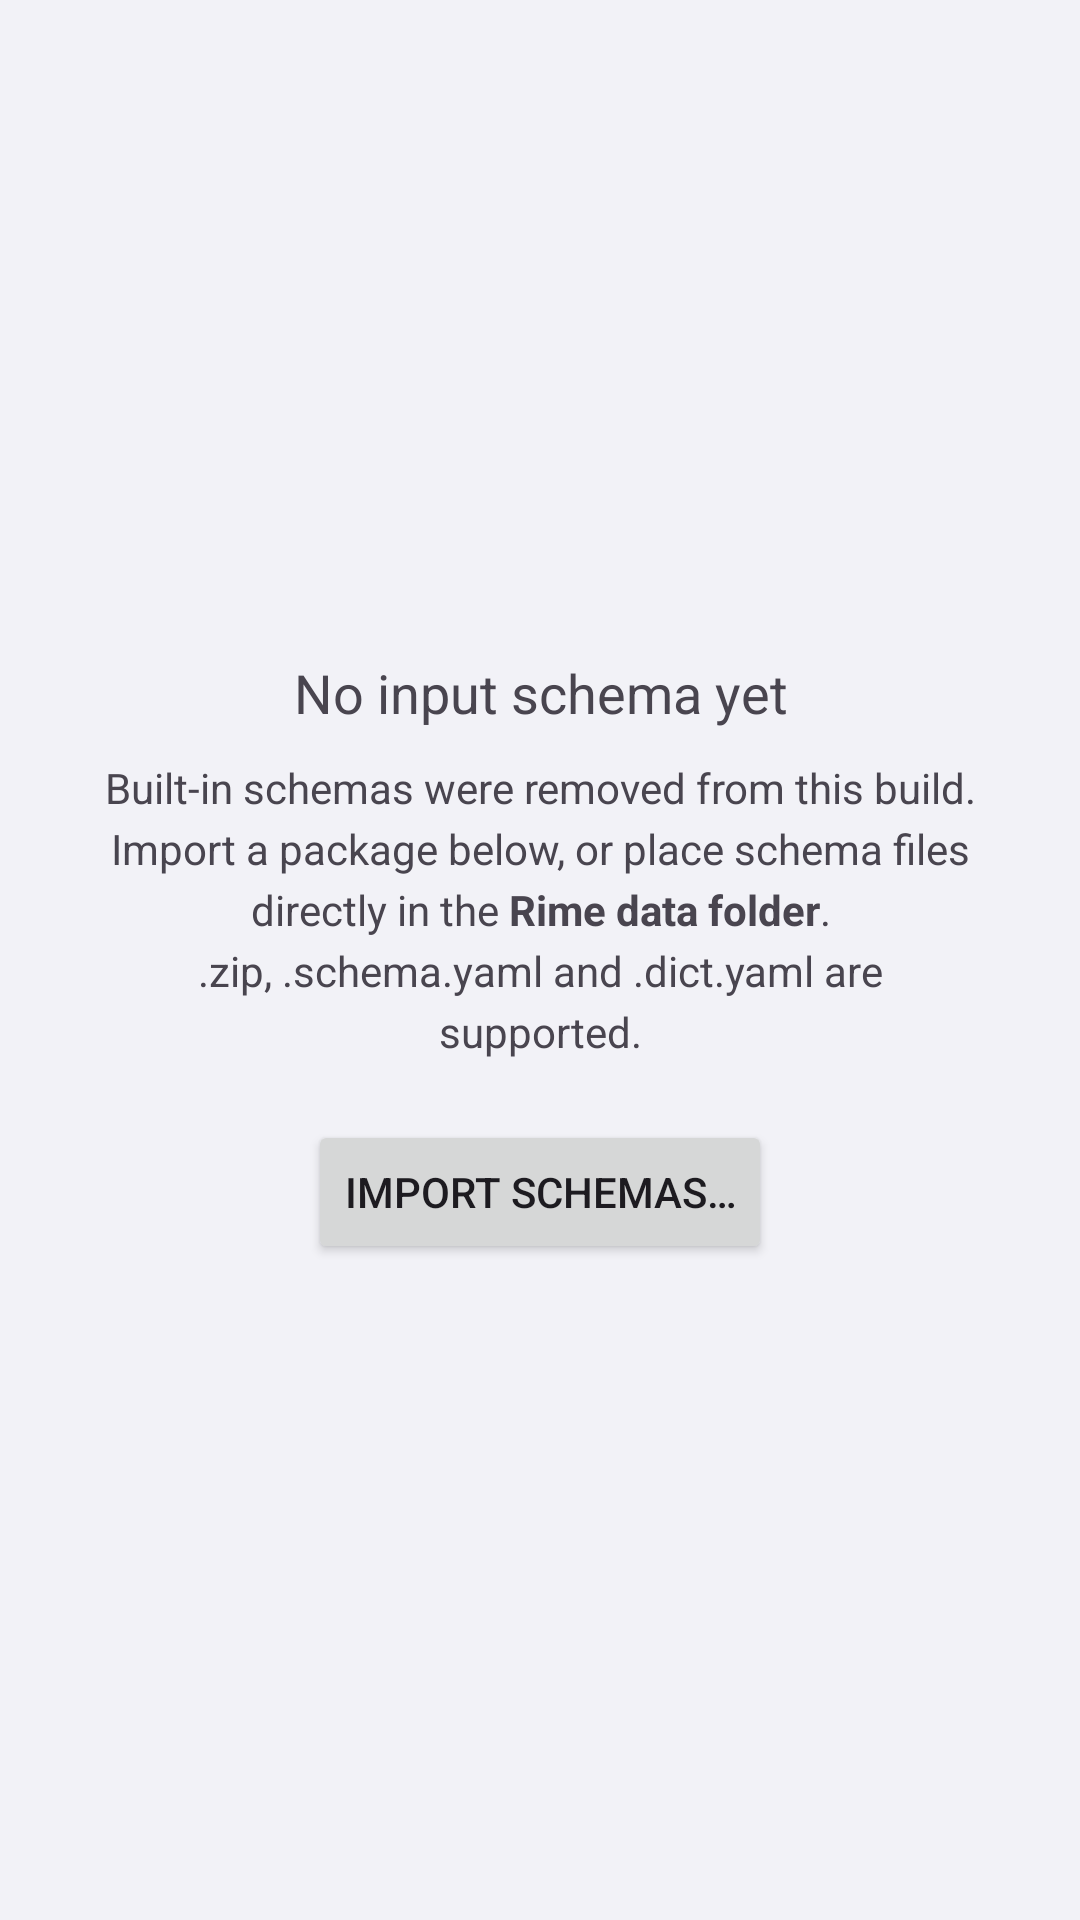

Reconstruct the res/layout file that produces this screen, plus the resources it refers to.
<!-- AndroidManifest.xml: application theme Theme.TrimeAppTheme -->
<!-- res/layout/view_schema_empty.xml -->
<?xml version="1.0" encoding="utf-8"?>
<LinearLayout xmlns:android="http://schemas.android.com/apk/res/android"
    android:layout_width="match_parent"
    android:layout_height="wrap_content"
    android:gravity="center"
    android:orientation="vertical"
    android:paddingHorizontal="32dp"
    android:paddingVertical="24dp">

    <TextView
        android:id="@+id/empty_title"
        android:layout_width="match_parent"
        android:layout_height="wrap_content"
        android:gravity="center"
        android:text="@string/schema_list_empty_title"
        android:textSize="18sp" />

    <TextView
        android:id="@+id/empty_hint"
        android:layout_width="match_parent"
        android:layout_height="wrap_content"
        android:layout_marginTop="10dp"
        android:gravity="center"
        android:lineSpacingExtra="4dp"
        android:text="@string/schema_list_empty_hint"
        android:textColor="?android:attr/textColorSecondary"
        android:textSize="14sp" />

    <Button
        android:id="@+id/empty_import"
        android:layout_width="wrap_content"
        android:layout_height="wrap_content"
        android:layout_marginTop="20dp"
        android:text="@string/schema_list_import" />

</LinearLayout>
<!-- resources referenced by this layout -->
<resources>
  <string name="schema_list_empty_hint">Built-in schemas were removed from this build.\nImport a package below, or place schema files directly in the <b>Rime data folder</b>.\n.zip, .schema.yaml and .dict.yaml are supported.</string>
  <string name="schema_list_empty_title">No input schema yet</string>
  <string name="schema_list_import">Import schemas…</string>
  <color name="colorPrimary">#2F4238</color>
  <style name="Widget.Trime.Button" parent="Widget.Material3.Button">
          <item name="cornerRadius">14dp</item>
          <item name="android:textSize">16sp</item>
          <item name="android:textAllCaps">false</item>
      </style>
  <color name="settings_primary_container">#E0EDE5</color>
  <color name="settings_on_primary_container">#254D39</color>
  <color name="colorAccentDark">#4E7D66</color>
  <color name="settings_secondary_container">#E7EEE9</color>
  <color name="settings_on_secondary_container">#254D39</color>
  <color name="colorAccent">#6FA88A</color>
  <color name="settings_surface">#F2F2F7</color>
  <color name="settings_on_surface">#1C1C1E</color>
  <color name="settings_surface_variant">#E5E5EA</color>
  <color name="settings_on_surface_variant">#6C6C70</color>
  <color name="settings_outline">#8E8E93</color>
  <color name="settings_outline_variant">#D1D1D6</color>
  <color name="settings_surface_container_lowest">#FFFFFF</color>
  <color name="settings_surface_container_low">#FFFFFF</color>
  <color name="settings_surface_container">#EBEBF0</color>
  <color name="settings_surface_container_high">#E5E5EA</color>
  <color name="settings_surface_container_highest">#DCDCE2</color>
  <color name="colorPrimaryDark">#24332C</color>
  <style name="ThemeOverlay.Trime.AlertDialog" parent="ThemeOverlay.Material3.MaterialAlertDialog">
          <item name="shapeAppearanceOverlay">@style/ShapeAppearance.Trime.Dialog</item>
      </style>
  <color name="settings_category_title">#6C6C70</color>
  <style name="PreferenceFragment.Trime" parent="PreferenceFragment.Material">
          <item name="android:divider">@null</item>
          <item name="allowDividerAfterLastItem">false</item>
      </style>
  <style name="Preference.Trime.Category" parent="Preference.Category.Material">
          <item name="android:layout">@layout/preference_settings_category</item>
      </style>
  <style name="Preference.Trime.Row" parent="Preference.Material">
          <item name="android:layout">@layout/preference_settings_row</item>
      </style>
  <style name="Preference.Trime.Switch" parent="Preference.SwitchPreference.Material">
          <item name="android:layout">@layout/preference_settings_row</item>
          <item name="android:widgetLayout">@layout/preference_settings_switch</item>
      </style>
  <style name="Preference.Trime.SwitchCompat" parent="Preference.SwitchPreferenceCompat.Material">
          <item name="android:layout">@layout/preference_settings_row</item>
          <item name="android:widgetLayout">@layout/preference_settings_switch_compat</item>
      </style>
  <style name="Preference.Trime.CheckBox" parent="Preference.CheckBoxPreference.Material">
          <item name="android:layout">@layout/preference_settings_row</item>
      </style>
  <style name="Preference.Trime.EditText" parent="Preference.DialogPreference.EditTextPreference.Material">
          <item name="android:layout">@layout/preference_settings_row</item>
      </style>
  <style name="Preference.Trime.Dialog" parent="Preference.DialogPreference.Material">
          <item name="android:layout">@layout/preference_settings_row</item>
      </style>
  <style name="ShapeAppearance.Trime.Dialog" parent="">
          <item name="cornerFamily">rounded</item>
          <item name="cornerSize">28dp</item>
      </style>
</resources>
